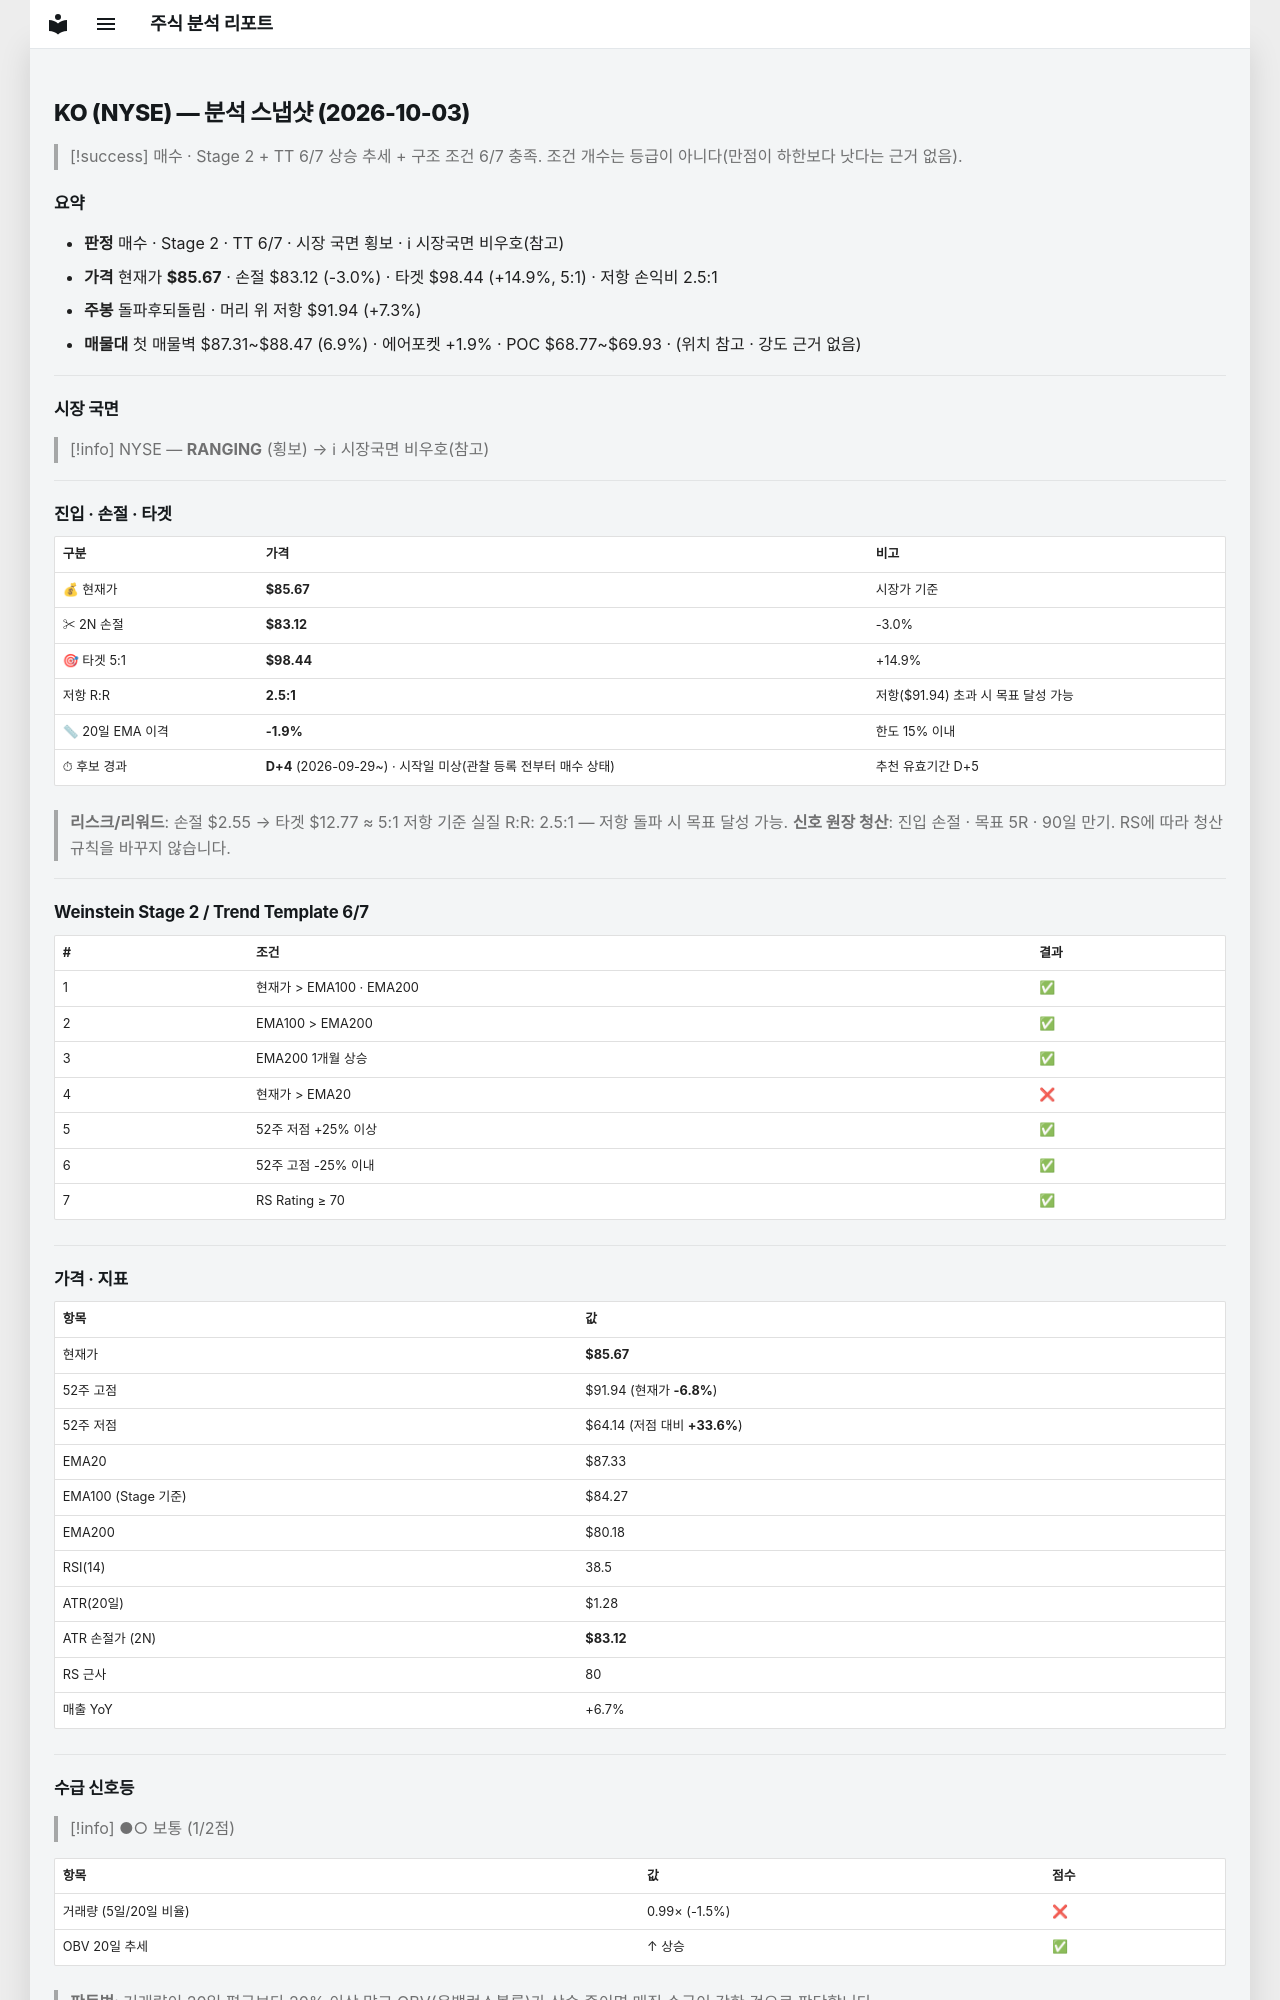

repository: soloandco/stock-reports · page: snapshots/KO-2026-10-03/index.html · generator: mkdocs

---
type: analysis-snapshot
title: KO 분석 스냅샷
ticker: KO
market: NYSE
created: 2026-10-03
updated: 2026-10-03
bar-date: 2026-10-02
verdict: 매수관찰
real-rr: 2.46
sma50-gap-pct: -1.9
candidate-days: 4
candidate-since: 2026-09-29
candidate-start-unknown: true
weekly-position: 돌파후되돌림
weekly-overhead-price: 91.94
weekly-overhead-pct: 7.3
stage: 2
trend-template-score: 6
tt-max: 7
ma-set: ema-20-100-200
price: 85.66999816894531
stop-price: 83.11602745997766
market-regime: RANGING
supply-demand-score: 1/2
supply-demand-label: 보통
status: tracking
tags:
  - stock-agent
  - watchlist
  - KO
  - analysis
related:
  - "[[analysis-template]]"
---

# KO (NYSE) — 분석 스냅샷 (2026-10-03)

> [!success] 매수 · Stage 2 + TT 6/7
> 상승 추세 + 구조 조건 6/7 충족. 조건 개수는 등급이 아니다(만점이 하한보다 낫다는 근거 없음).

## 요약

- **판정** 매수 · Stage 2 · TT 6/7 · 시장 국면 횡보 · ℹ 시장국면 비우호(참고)
- **가격** 현재가 **$85.67** · 손절 $83.12 (-3.0%) · 타겟 $98.44 (+14.9%, 5:1) · 저항 손익비 2.5:1
- **주봉** 돌파후되돌림 · 머리 위 저항 $91.94 (+7.3%)
- **매물대** 첫 매물벽 $87.31~$88.47 (6.9%) · 에어포켓 +1.9% · POC $68.77~$69.93 · (위치 참고 · 강도 근거 없음)

---

## 시장 국면

> [!info] NYSE — **RANGING** (횡보) → ℹ 시장국면 비우호(참고)

---

## 진입 · 손절 · 타겟

| 구분 | 가격 | 비고 |
|------|------|------|
| 💰 현재가 | **$85.67** | 시장가 기준 |
| ✂ 2N 손절 | **$83.12** | -3.0% |
| 🎯 타겟 5:1 | **$98.44** | +14.9% |
| 저항 R:R | **2.5:1** | 저항($91.94) 초과 시 목표 달성 가능 |
| 📏 20일 EMA 이격 | **-1.9%** | 한도 15% 이내 |
| ⏱ 후보 경과 | **D+4** (2026-09-29~) · 시작일 미상(관찰 등록 전부터 매수 상태) | 추천 유효기간 D+5 |

> **리스크/리워드**: 손절 $2.55 → 타겟 $12.77 ≈ 5:1
> 저항 기준 실질 R:R: 2.5:1 — 저항 돌파 시 목표 달성 가능.
> **신호 원장 청산**: 진입 손절 · 목표 5R · 90일 만기. RS에 따라 청산 규칙을 바꾸지 않습니다.

---

## Weinstein Stage 2 / Trend Template 6/7

| # | 조건 | 결과 |
|---|------|------|
| 1 | 현재가 > EMA100 · EMA200 | ✅ |
| 2 | EMA100 > EMA200 | ✅ |
| 3 | EMA200 1개월 상승 | ✅ |
| 4 | 현재가 > EMA20 | ❌ |
| 5 | 52주 저점 +25% 이상 | ✅ |
| 6 | 52주 고점 -25% 이내 | ✅ |
| 7 | RS Rating ≥ 70 | ✅ |

---

## 가격 · 지표

| 항목 | 값 |
|------|---|
| 현재가 | **$85.67** |
| 52주 고점 | $91.94 (현재가 **-6.8%**) |
| 52주 저점 | $64.14 (저점 대비 **+33.6%**) |
| EMA20 | $87.33 |
| EMA100 (Stage 기준) | $84.27 |
| EMA200 | $80.18 |
| RSI(14) | 38.5 |
| ATR(20일) | $1.28 |
| ATR 손절가 (2N) | **$83.12** |
| RS 근사 | 80 |
| 매출 YoY | +6.7% |

---
## 수급 신호등

> [!info] ●○ 보통 (1/2점)

| 항목 | 값 | 점수 |
|------|------|------|
| 거래량 (5일/20일 비율) | 0.99× (-1.5%) | ❌ |
| OBV 20일 추세 | ↑ 상승 | ✅ |

> **판독법**: 거래량이 20일 평균보다 20% 이상 많고 OBV(온밸런스볼륨)가 상승 중이면 매집 수급이 강한 것으로 판단합니다.

---
